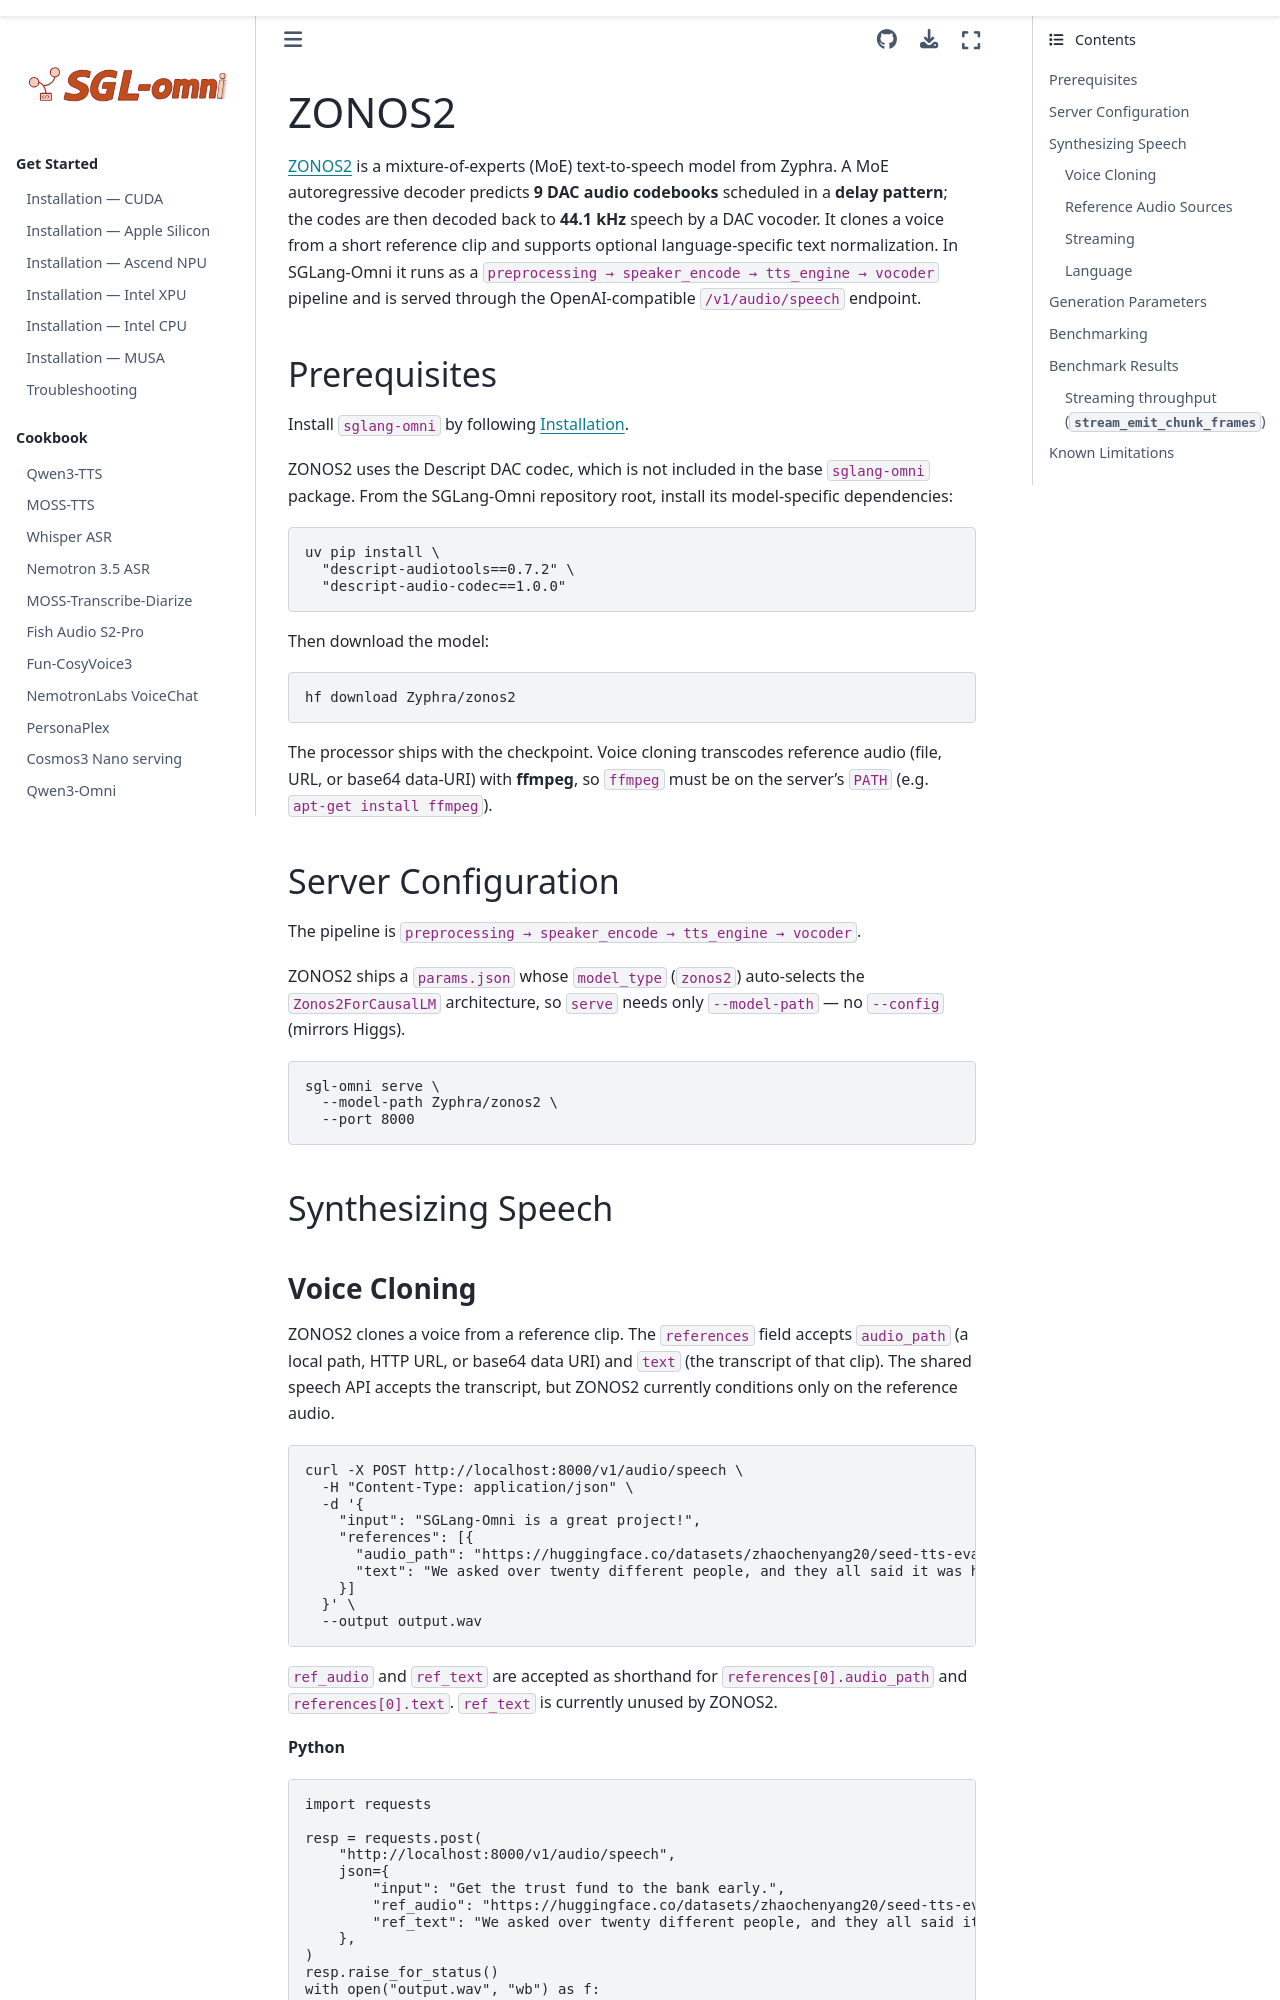

repository: sanqiannianyiqian/sglang-omni · page: cookbook/zonos2.html · generator: sphinx

# ZONOS2

[ZONOS2](https://huggingface.co/Zyphra) is a mixture-of-experts (MoE)
text-to-speech model from Zyphra. A MoE autoregressive decoder predicts
**9 DAC audio codebooks** scheduled in a **delay pattern**; the codes are then
decoded back to **44.1 kHz** speech by a DAC vocoder. It clones a voice from a
short reference clip and supports optional language-specific text normalization. In
SGLang-Omni it runs as a `preprocessing → speaker_encode → tts_engine →
vocoder` pipeline and is served through the OpenAI-compatible
`/v1/audio/speech` endpoint.

## Prerequisites

Install `sglang-omni` by following [Installation](../get_started/installation.md).

ZONOS2 uses the Descript DAC codec, which is not included in the base
`sglang-omni` package. From the SGLang-Omni repository root, install its
model-specific dependencies:

```bash
uv pip install \
  "descript-audiotools==0.7.2" \
  "descript-audio-codec==1.0.0"
```

Then download the model:

```bash
hf download Zyphra/zonos2
```

The processor ships with the checkpoint. Voice cloning transcodes reference audio
(file, URL, or base64 data-URI) with **ffmpeg**, so `ffmpeg` must be on the
server's `PATH` (e.g. `apt-get install ffmpeg`).

## Server Configuration

The pipeline is `preprocessing → speaker_encode → tts_engine → vocoder`.

ZONOS2 ships a `params.json` whose `model_type` (`zonos2`) auto-selects the
`Zonos2ForCausalLM` architecture, so `serve` needs only `--model-path` — no
`--config` (mirrors Higgs).

```bash
sgl-omni serve \
  --model-path Zyphra/zonos2 \
  --port 8000
```

## Synthesizing Speech
